Run: headless pygame with SDL's dummy video driver; simulated clock (each Clock.tick advances the game by its frame time, no real sleeping); random seed 0; keys injected as events and as key.get_pressed() state; no mouse input.
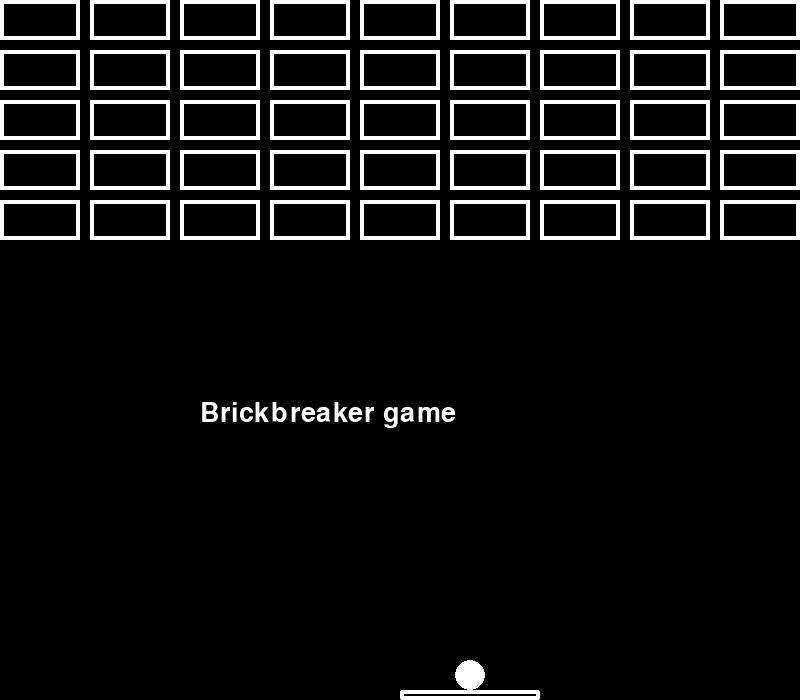
Frame 1 of 4 · flips 1–60 · no input
Frame 2 of 4 · flips 61–180 · tapped SPACE, RETURN · held RIGHT (→), D · screen unchanged from frame 1, image omitted
Frame 3 of 4 · flips 181–300 · held DOWN (↓), S · screen unchanged from frame 2, image omitted
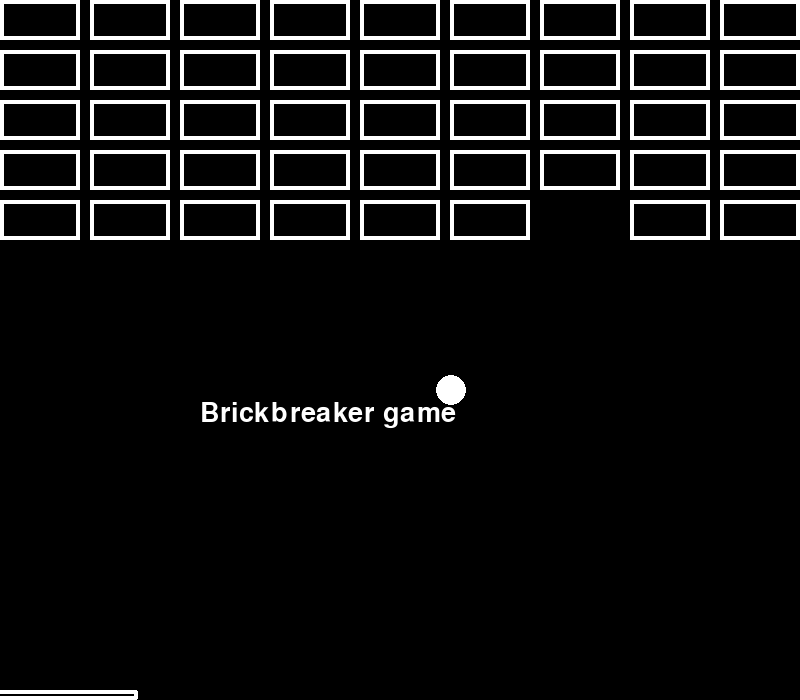
Frame 4 of 4 · flips 301–420 · held LEFT (←), A, UP (↑), W

The pygame program that drew these frames:

import pygame
import random

pygame.init()

SCREEN_WIDTH = 800
SCREEN_HEIGHT = 700
PAD_HEIGHT = 10
PAD_WIDTH = 140

BRICK_WIDTH = 80
BRICK_HEIGHT = 40
BRICK_COLOR = (255, 255, 255)

# create a list of brick objects
bricks = []
for i in range(5):
  for j in range(9):
    brick_x = j * (BRICK_WIDTH + 10)
    brick_y = i * (BRICK_HEIGHT + 10)
    bricks.append(pygame.Rect(brick_x, brick_y, BRICK_WIDTH, BRICK_HEIGHT))

screen = pygame.display.set_mode((SCREEN_WIDTH, SCREEN_HEIGHT))
pygame.display.set_caption("Pong V.11.0")
text_font = pygame.font.SysFont(None, 40, bold=False, italic=False)

def draw_text(text, font, text_color, x, y):
  img = font.render(text, True, text_color)
  screen.blit(img, (x, y))

run = True
x1=random.randint(100, 500)
y1=250
dx=random.randint(1,10)
dy=random.randint(1,10)

xPad = int(SCREEN_WIDTH/2)
yPad = SCREEN_HEIGHT - 10
dxPad = 0

startflag=True

while run:

  screen.fill((0, 0, 0))

  for brick in bricks:
    pygame.draw.rect(screen, BRICK_COLOR, brick, 4)

  for brick in bricks: 
    if brick.collidepoint(x1, y1):
      bricks.remove(brick)
      dy = -dy
      break


  if x1>SCREEN_WIDTH:
    dx = -5
  if x1<0:
    dx = 5    

  if y1<0:
    dy = -dy

  if y1>SCREEN_HEIGHT and x1 >= xPad - 25 and x1 <= xPad + PAD_WIDTH:
    dy = -dy 
  else: 
   if y1>SCREEN_HEIGHT: 
    # x1=random.randint(100, 500)
    # y1=10
    # dx=random.randint(5)
    # dy=random.randint(1,10)
    x1=250
    y1=250
    dx=5
    dy=5
    x1=xPad+PAD_WIDTH/2
    y1=yPad-15
    startflag=True
    

#    xPad = int(SCREEN_WIDTH/2)
#    yPad = SCREEN_HEIGHT - 10   


  x1=x1+dx
  y1=y1+dy
  if startflag==True:
    x1=xPad+PAD_WIDTH/2
    y1=yPad-15
   


  # pygame.draw.circle(screen, (0, 0, 0), (300, 200), 75)
  pygame.draw.circle(screen, (255,255,255), (x1, y1), 15,)
  pygame.draw.rect(screen, (255,255,255), (xPad, yPad, PAD_WIDTH, PAD_HEIGHT), 4,2,2,2)

  # pygame.draw.circle(screen, (255, 255, 0), (300, 200), 75, draw_top_right = True, draw_bottom_left = True)

  for event in pygame.event.get():
    if event.type == pygame.QUIT:
      run = False

    if event.type == pygame.KEYDOWN:
        if event.key == pygame.K_LEFT:
          dxPad = - 6
 
        if event.key == pygame.K_RIGHT:
          dxPad = 6 

        if event.key == pygame.K_UP and startflag==True: 
          dy=-5
          startflag=False

    elif event.type == pygame.KEYUP:
      dxPad = 0 

  xPad = xPad + dxPad 
  if xPad + PAD_WIDTH > SCREEN_WIDTH:
    dxPad = 0
  if xPad < 0:
    dxPad = 0      

  draw_text('Brickbreaker game', text_font, (255, 255, 255), 200, 400)  

  pygame.display.flip()
  pygame.time.wait(10)

pygame.quit()
